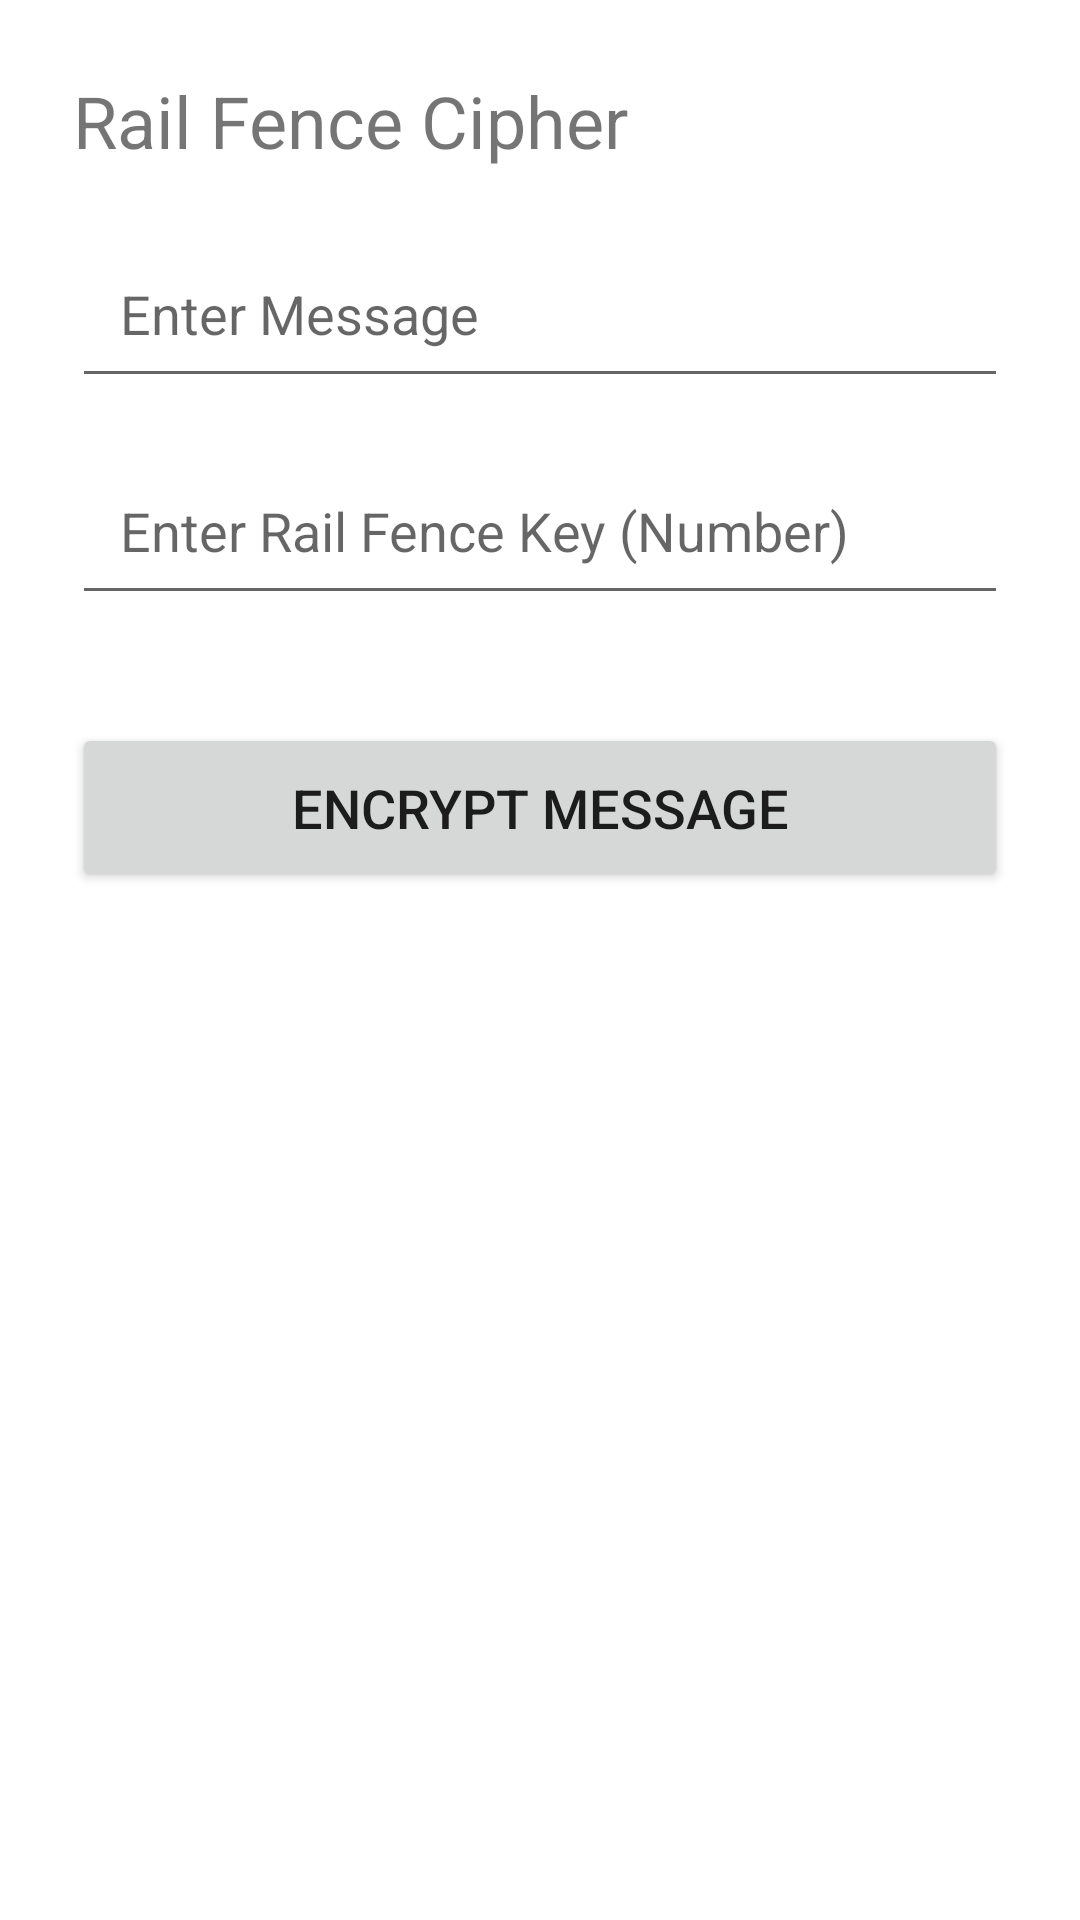

Write the Android layout XML for this screen, with the resource values it uses.
<!-- AndroidManifest.xml: application theme Theme.anew -->
<!-- res/layout/activity_rail_fence.xml -->
<LinearLayout xmlns:android="http://schemas.android.com/apk/res/android"
    xmlns:tools="http://schemas.android.com/tools"
    android:orientation="vertical"
    android:layout_width="match_parent"
    android:layout_height="match_parent"
    android:padding="24dp"
    tools:ignore="ExtraText">

    
    <TextView
        android:layout_width="wrap_content"
        android:layout_height="wrap_content"
        android:text="Rail Fence Cipher"
        android:textSize="24sp"
        android:gravity="center"
        android:paddingBottom="20dp"/>

    
    <EditText
        android:id="@+id/railMessageInput"
        android:layout_width="match_parent"
        android:layout_height="wrap_content"
        android:hint="Enter Message"
        android:inputType="textMultiLine"
        android:padding="16dp"
        android:layout_marginBottom="16dp"
        android:textSize="18sp"
        android:minHeight="48dp" />

    <EditText
        android:id="@+id/railKeyInput"
        android:layout_width="match_parent"
        android:layout_height="wrap_content"
        android:hint="Enter Rail Fence Key (Number)"
        android:inputType="number"
        android:padding="16dp"
        android:layout_marginBottom="16dp"
        android:textSize="18sp"
        android:minHeight="48dp" />

    
    <Button
        android:id="@+id/encryptRailBtn"
        android:layout_width="match_parent"
        android:layout_height="wrap_content"
        android:text="Encrypt Message"
        android:layout_marginTop="20dp"
        android:textSize="18sp"
        android:padding="16dp"
        android:importantForAccessibility="yes"
        android:minHeight="48dp" />

    
    <TextView
        android:id="@+id/encryptedRailText"
        android:layout_width="match_parent"
        android:layout_height="wrap_content"
        android:text=""
        android:textSize="18sp"
        android:layout_marginTop="20dp"
        android:gravity="center"
        android:importantForAccessibility="yes" />

</LinearLayout>
<!-- resources referenced by this layout -->
<resources>
  <style name="Theme.anew" parent="Theme.MaterialComponents.DayNight.NoActionBar">
          
          <item name="colorPrimary">@color/primaryColor</item>
          <item name="colorPrimaryDark">@color/primaryDarkColor</item>
          <item name="colorAccent">@color/accentColor</item>
      </style>
  <color name="primaryColor">#6200EE</color>
  <color name="primaryDarkColor">#3700B3</color>
  <color name="accentColor">#03DAC5</color>
</resources>
